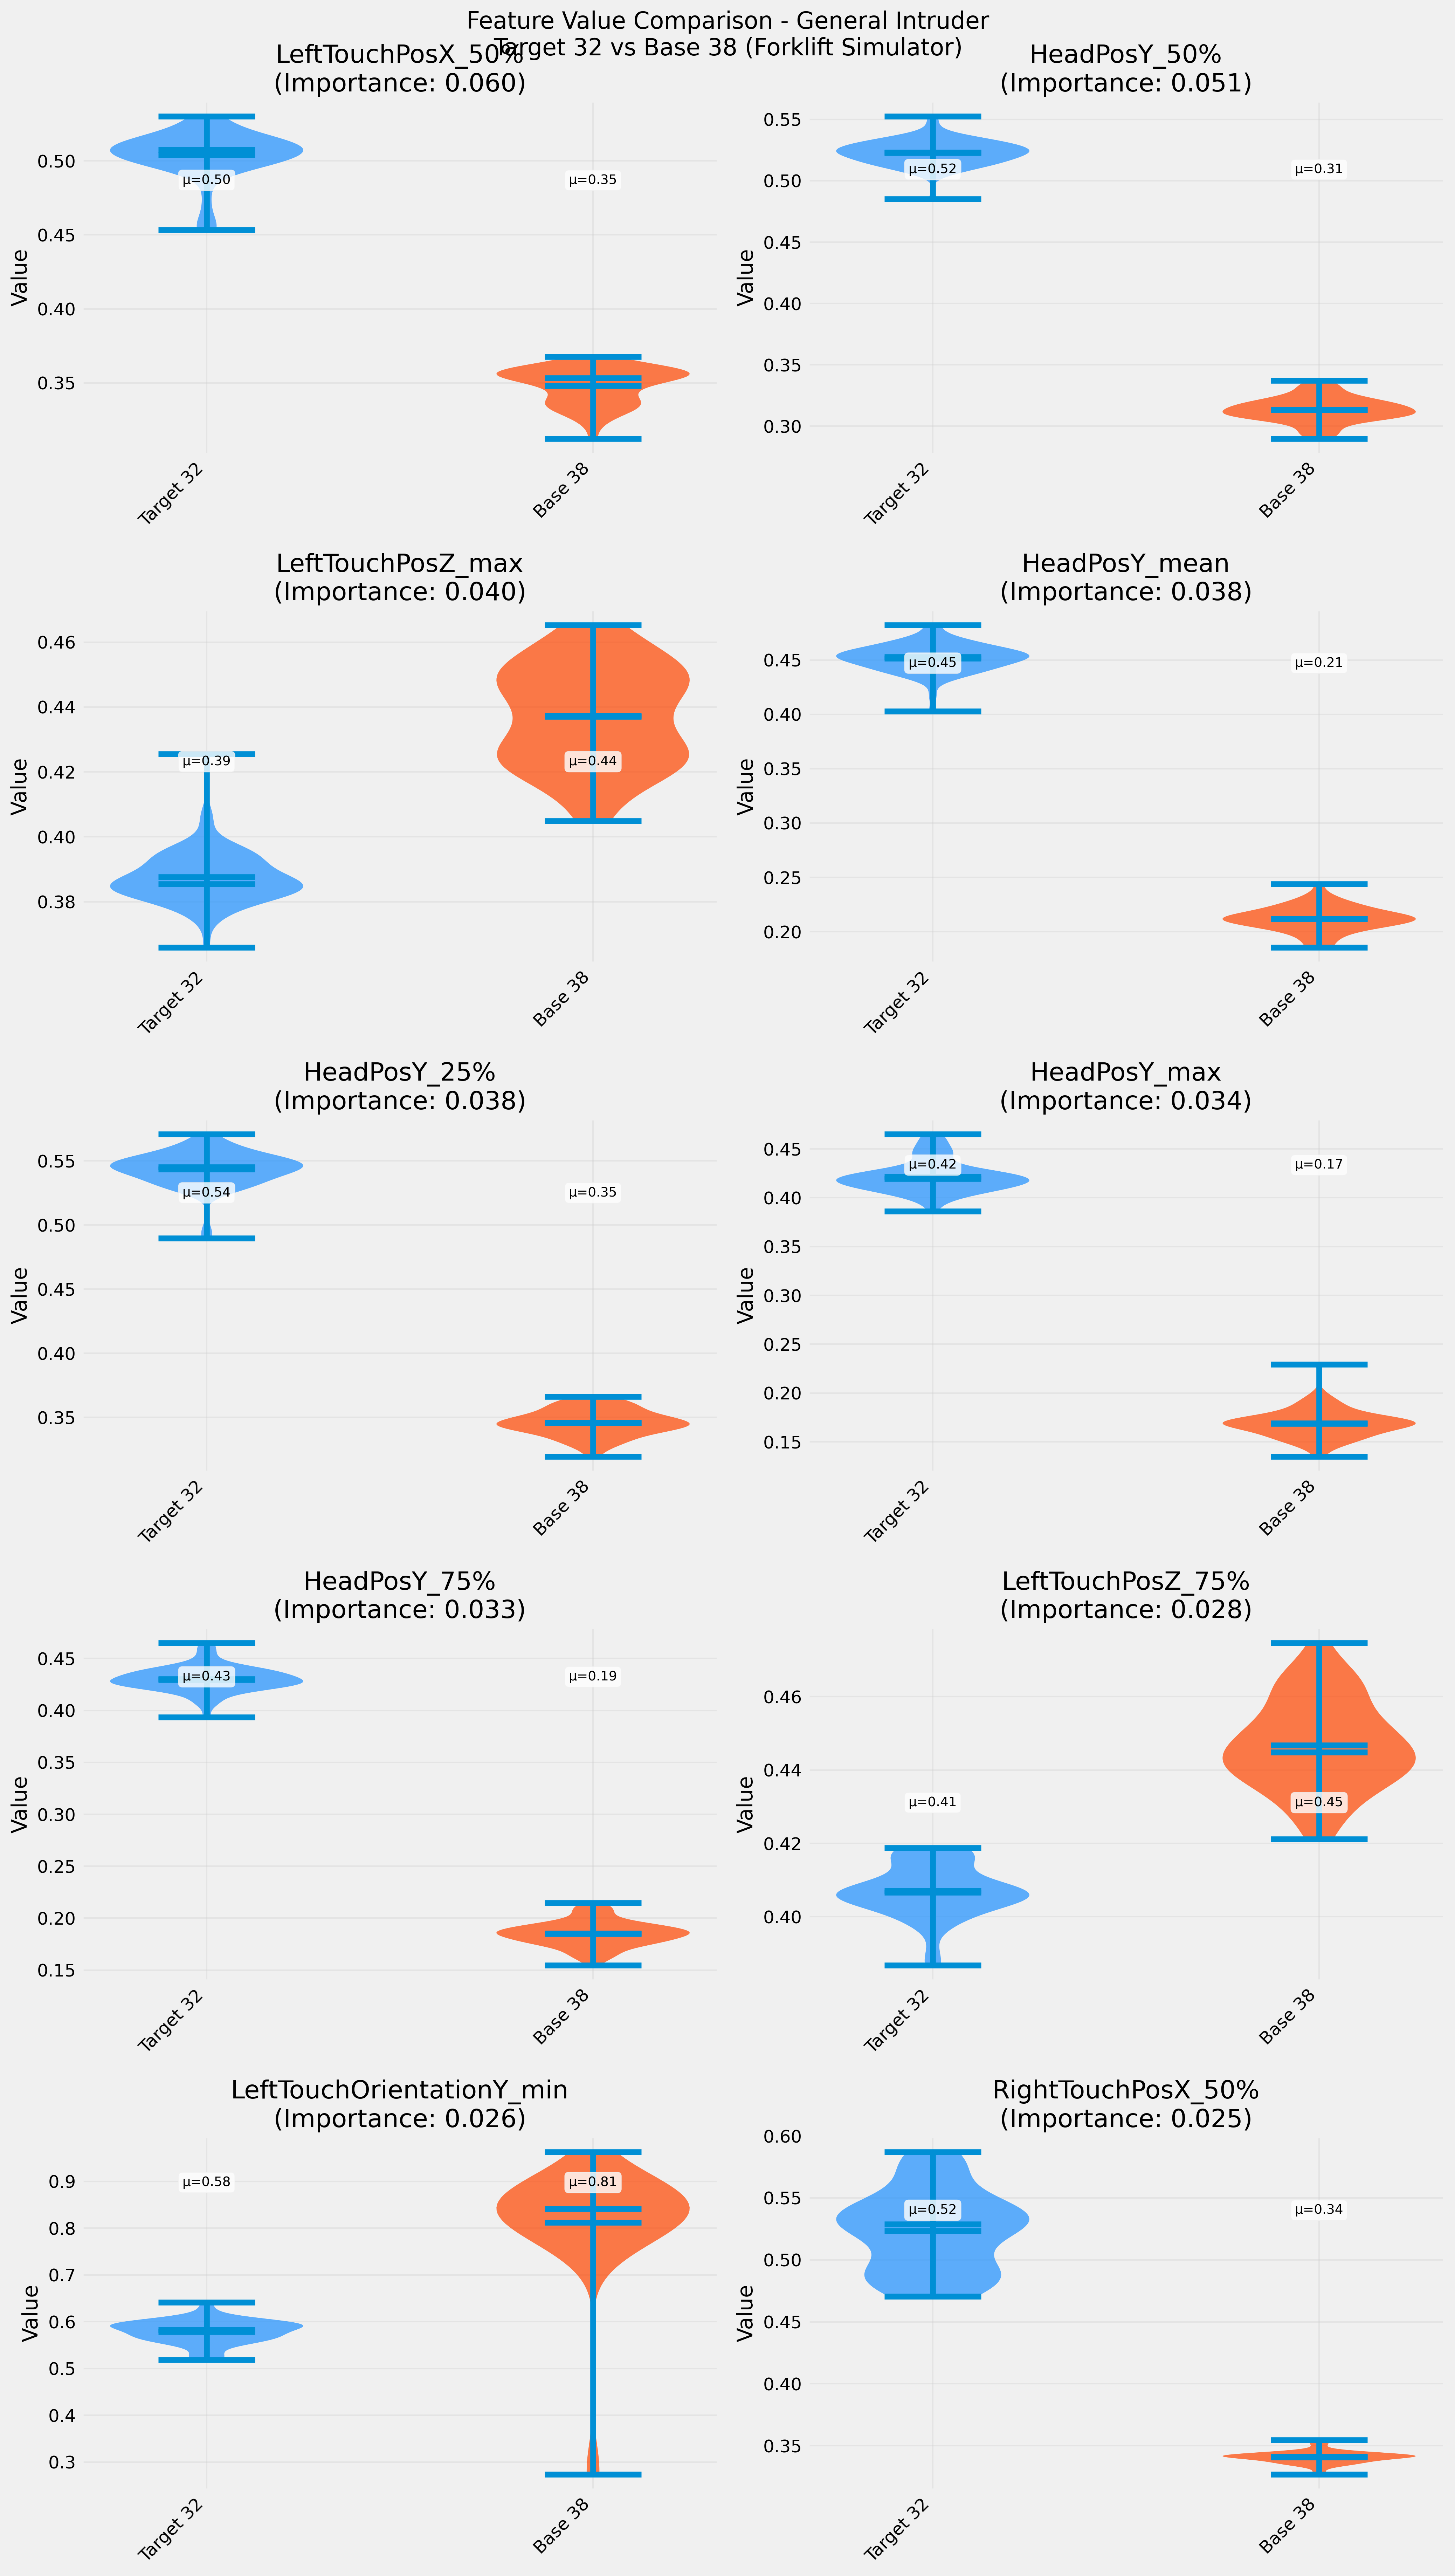

The file beside this chart, header and first rows:
Feature, Target_Mean, Target_Std, Base_Mean, Base_Std, Intruder_Mean, Intruder_Std, Importance, Mean_Diff_Target_Base, Mean_Diff_Target_Intruder
LeftTouchPosX_50%, 0.5041, 0.01628, 0.348, 0.0123, , , 0.06015, 0.1561, 
HeadPosY_50%, 0.5229, 0.01056, 0.3134, 0.01025, , , 0.05122, 0.2095, 
LeftTouchPosZ_max, 0.3877, 0.008517, 0.4371, 0.01551, , , 0.0401, 0.04943, 
HeadPosY_mean, 0.4516, 0.01325, 0.2119, 0.01156, , , 0.03804, 0.2398, 
HeadPosY_25%, 0.5435, 0.0139, 0.3458, 0.01034, , , 0.03768, 0.1977, 
HeadPosY_max, 0.4217, 0.01612, 0.1689, 0.01484, , , 0.0342, 0.2528, 
HeadPosY_75%, 0.4302, 0.01237, 0.185, 0.01239, , , 0.03307, 0.2452, 
LeftTouchPosZ_75%, 0.4071, 0.007199, 0.4467, 0.01209, , , 0.0276, 0.03967, 
LeftTouchOrientationY_min, 0.5783, 0.02535, 0.8123, 0.1307, , , 0.02617, 0.234, 
RightTouchPosX_50%, 0.5234, 0.0326, 0.3408, 0.005051, , , 0.0247, 0.1826, 
